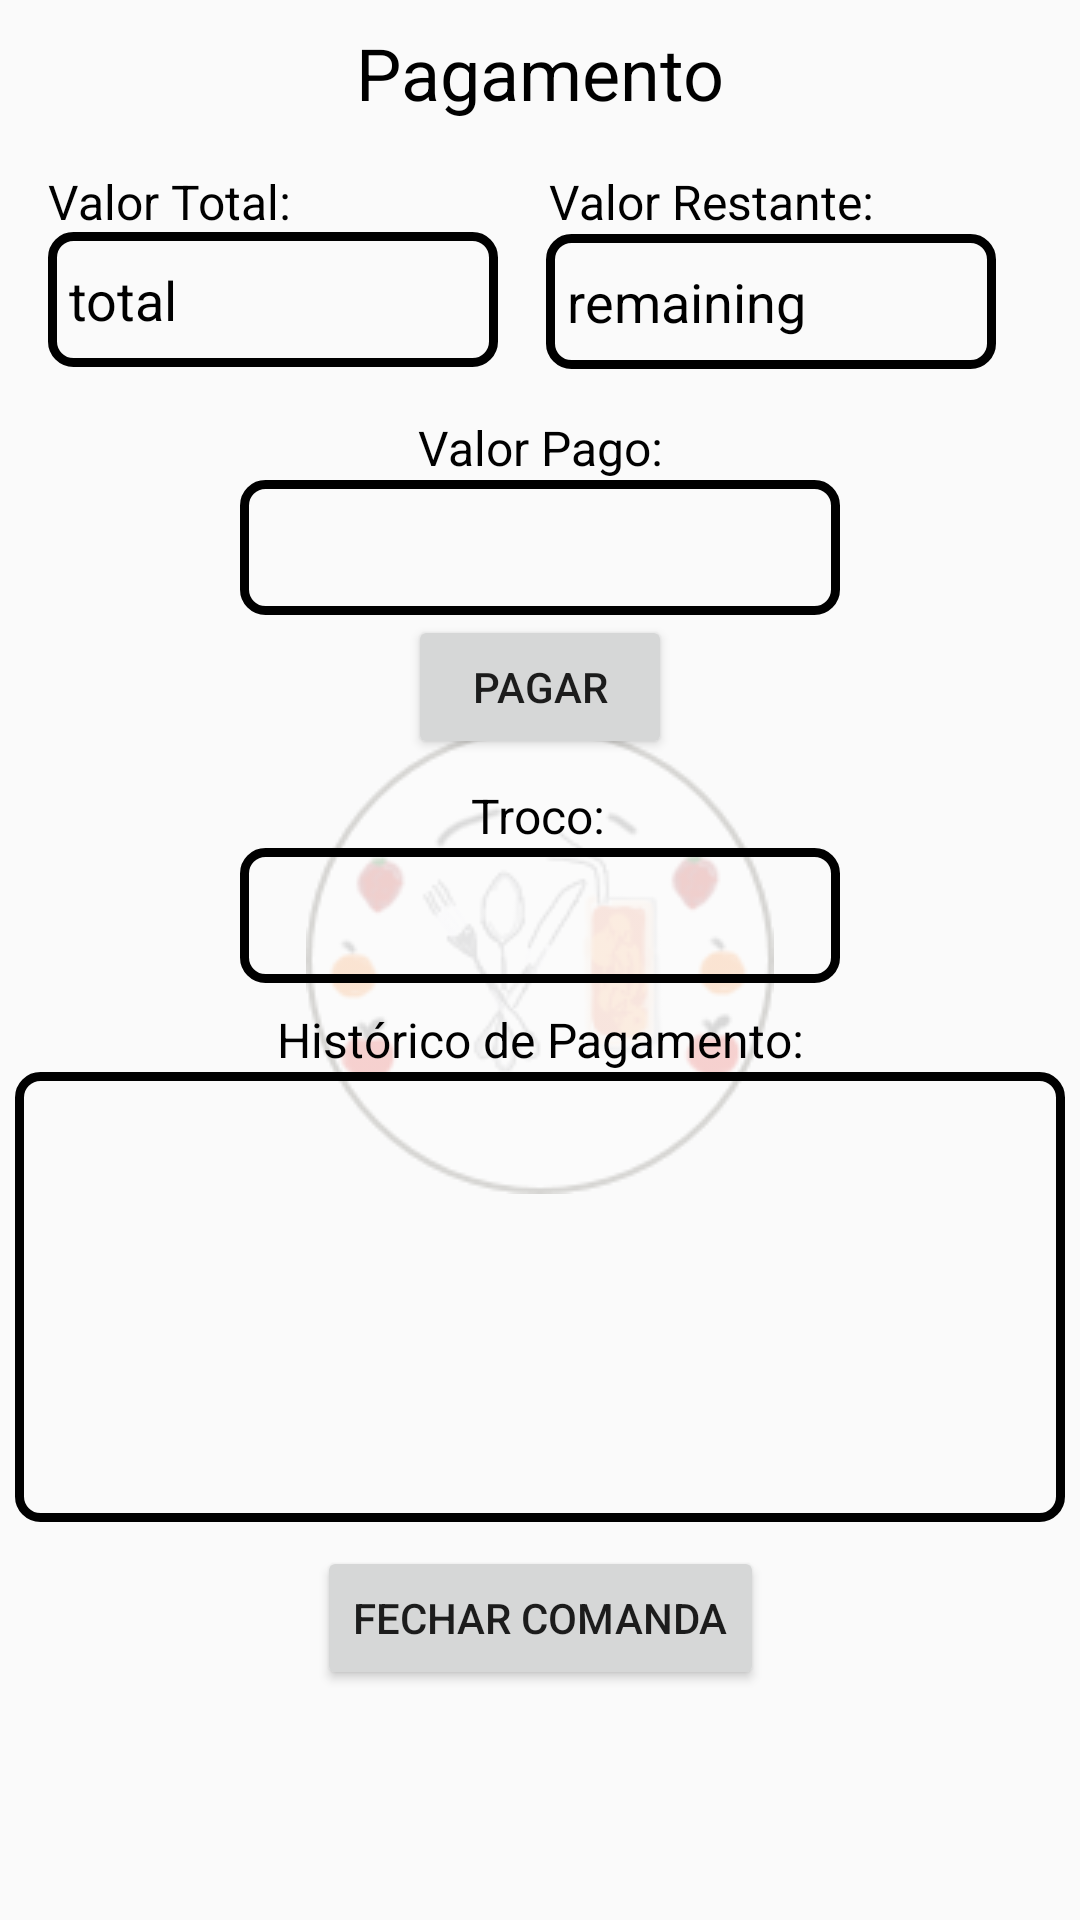

Reconstruct the res/layout file that produces this screen, plus the resources it refers to.
<!-- AndroidManifest.xml: application theme AppTheme -->
<!-- res/layout/activity_payment.xml -->
<?xml version="1.0" encoding="utf-8"?>
<android.support.constraint.ConstraintLayout xmlns:android="http://schemas.android.com/apk/res/android"
    xmlns:app="http://schemas.android.com/apk/res-auto"
    xmlns:tools="http://schemas.android.com/tools"
    android:layout_width="match_parent"
    android:layout_height="match_parent"
    tools:context=".Payment">

    <ImageView
        android:id="@+id/imageView"
        android:layout_width="wrap_content"
        android:layout_height="wrap_content"
        android:alpha="0.3"
        app:layout_constraintBottom_toBottomOf="parent"
        app:layout_constraintEnd_toEndOf="parent"
        app:layout_constraintStart_toStartOf="parent"
        app:layout_constraintTop_toTopOf="parent"
        app:srcCompat="@drawable/logo" />

    <TextView
        android:id="@+id/comanda_text"
        android:layout_width="wrap_content"
        android:layout_height="wrap_content"
        android:layout_marginTop="8dp"
        android:text="Pagamento"
        android:textColor="@android:color/black"
        android:textSize="24sp"
        app:layout_constraintEnd_toEndOf="parent"
        app:layout_constraintHorizontal_bias="0.5"
        app:layout_constraintStart_toStartOf="parent"
        app:layout_constraintTop_toTopOf="parent" />

    <TextView
        android:id="@+id/textView"
        android:layout_width="wrap_content"
        android:layout_height="21dp"
        android:layout_marginStart="16dp"
        android:layout_marginTop="16dp"
        android:text="Valor Total:"
        android:textColor="@android:color/black"
        android:textSize="16sp"
        app:layout_constraintStart_toStartOf="parent"
        app:layout_constraintTop_toBottomOf="@+id/comanda_text" />

    <TextView
        android:id="@+id/textView2"
        android:layout_width="wrap_content"
        android:layout_height="wrap_content"
        android:layout_marginStart="86dp"
        android:layout_marginTop="16dp"
        android:text="Valor Restante:"
        android:textColor="@android:color/black"
        android:textSize="16sp"
        app:layout_constraintStart_toEndOf="@+id/textView"
        app:layout_constraintTop_toBottomOf="@+id/comanda_text" />

    <TextView
        android:id="@+id/total"
        android:layout_width="150dp"
        android:layout_height="45dp"
        android:layout_marginStart="16dp"
        android:background="@drawable/border_leftp"
        android:gravity="center_vertical"
        android:text="total"
        android:textColor="@android:color/black"
        android:textSize="18sp"
        app:layout_constraintStart_toStartOf="parent"
        app:layout_constraintTop_toBottomOf="@+id/textView" />

    <TextView
        android:id="@+id/textView3"
        android:layout_width="wrap_content"
        android:layout_height="wrap_content"
        android:layout_marginTop="16dp"
        android:text="Valor Pago:"
        android:textColor="@android:color/black"
        android:textSize="16sp"
        app:layout_constraintEnd_toEndOf="parent"
        app:layout_constraintHorizontal_bias="0.5"
        app:layout_constraintStart_toStartOf="parent"
        app:layout_constraintTop_toBottomOf="@+id/total" />

    <TextView
        android:id="@+id/remaining"
        android:layout_width="150dp"
        android:layout_height="45dp"
        android:layout_marginStart="16dp"
        android:background="@drawable/border_leftp"
        android:gravity="center_vertical"
        android:text="remaining"
        android:textColor="@android:color/black"
        android:textSize="18sp"
        app:layout_constraintStart_toEndOf="@+id/total"
        app:layout_constraintTop_toBottomOf="@+id/textView2" />

    <TextView
        android:id="@+id/textView4"
        android:layout_width="wrap_content"
        android:layout_height="wrap_content"
        android:layout_marginTop="8dp"
        android:text="Troco:"
        android:textColor="@android:color/black"
        android:textSize="16sp"
        app:layout_constraintEnd_toEndOf="parent"
        app:layout_constraintHorizontal_bias="0.498"
        app:layout_constraintStart_toStartOf="parent"
        app:layout_constraintTop_toBottomOf="@+id/pay" />

    <TextView
        android:id="@+id/change"
        android:layout_width="200dp"
        android:layout_height="45dp"
        android:layout_marginStart="8dp"
        android:layout_marginEnd="8dp"
        android:background="@drawable/border"
        android:gravity="center_vertical"
        android:textAlignment="center"
        android:textColor="@android:color/black"
        android:textSize="18sp"
        app:layout_constraintEnd_toEndOf="parent"
        app:layout_constraintStart_toStartOf="parent"
        app:layout_constraintTop_toBottomOf="@+id/textView4" />

    <EditText
        android:id="@+id/paid"
        android:layout_width="200dp"
        android:layout_height="45dp"
        android:background="@drawable/border"
        android:ems="10"
        android:inputType="number"
        android:textAlignment="center"
        android:textColor="@android:color/black"
        android:textSize="18sp"
        app:layout_constraintEnd_toEndOf="parent"
        app:layout_constraintStart_toStartOf="parent"
        app:layout_constraintTop_toBottomOf="@+id/textView3" />

    <TextView
        android:id="@+id/textView5"
        android:layout_width="wrap_content"
        android:layout_height="wrap_content"
        android:layout_marginTop="8dp"
        android:text="Histórico de Pagamento:"
        android:textColor="@android:color/black"
        android:textSize="16sp"
        app:layout_constraintEnd_toEndOf="parent"
        app:layout_constraintHorizontal_bias="0.5"
        app:layout_constraintStart_toStartOf="parent"
        app:layout_constraintTop_toBottomOf="@+id/change" />

    <Button
        android:id="@+id/close"
        android:layout_width="wrap_content"
        android:layout_height="wrap_content"
        android:layout_marginTop="8dp"
        android:text="fechar comanda"
        app:layout_constraintEnd_toEndOf="parent"
        app:layout_constraintStart_toStartOf="parent"
        app:layout_constraintTop_toBottomOf="@+id/history" />

    <Button
        android:id="@+id/pay"
        android:layout_width="wrap_content"
        android:layout_height="wrap_content"
        android:text="pagar"
        app:layout_constraintEnd_toEndOf="parent"
        app:layout_constraintStart_toStartOf="parent"
        app:layout_constraintTop_toBottomOf="@+id/paid" />

    <ListView
        android:id="@+id/history"
        android:layout_width="350dp"
        android:layout_height="150dp"
        android:background="@drawable/border"
        android:divider="#000"
        android:dividerHeight="2dp"
        app:layout_constraintEnd_toEndOf="parent"
        app:layout_constraintHorizontal_bias="0.5"
        app:layout_constraintStart_toStartOf="parent"
        app:layout_constraintTop_toBottomOf="@+id/textView5" />

</android.support.constraint.ConstraintLayout>
<!-- resources referenced by this layout -->
<resources>
  <!-- drawable border (drawable) -->
  <?xml version="1.0" encoding="utf-8"?>
  <shape xmlns:android="http://schemas.android.com/apk/res/android" android:shape="rectangle" >
      <solid android:color="#00000000" />
      <corners
          android:bottomLeftRadius="7dp"
          android:bottomRightRadius="7dp"
          android:topLeftRadius="7dp"
          android:topRightRadius="7dp" />
      <stroke
          android:width="3dp"
          android:color="#000000" />
  </shape>
  <!-- drawable border_leftp (drawable) -->
  <?xml version="1.0" encoding="utf-8"?>
  <shape xmlns:android="http://schemas.android.com/apk/res/android" android:shape="rectangle" >
      <solid android:color="#00000000" />
      <corners
          android:bottomLeftRadius="7dp"
          android:bottomRightRadius="7dp"
          android:topLeftRadius="7dp"
          android:topRightRadius="7dp" />
      <stroke
          android:width="3dp"
          android:color="#000000" />
      <padding
          android:left="7dp" />
  </shape>
  <!-- drawable logo: png bitmap (drawable, 12225 bytes) -->
  <style name="AppTheme" parent="Theme.AppCompat.Light.NoActionBar" />
</resources>
